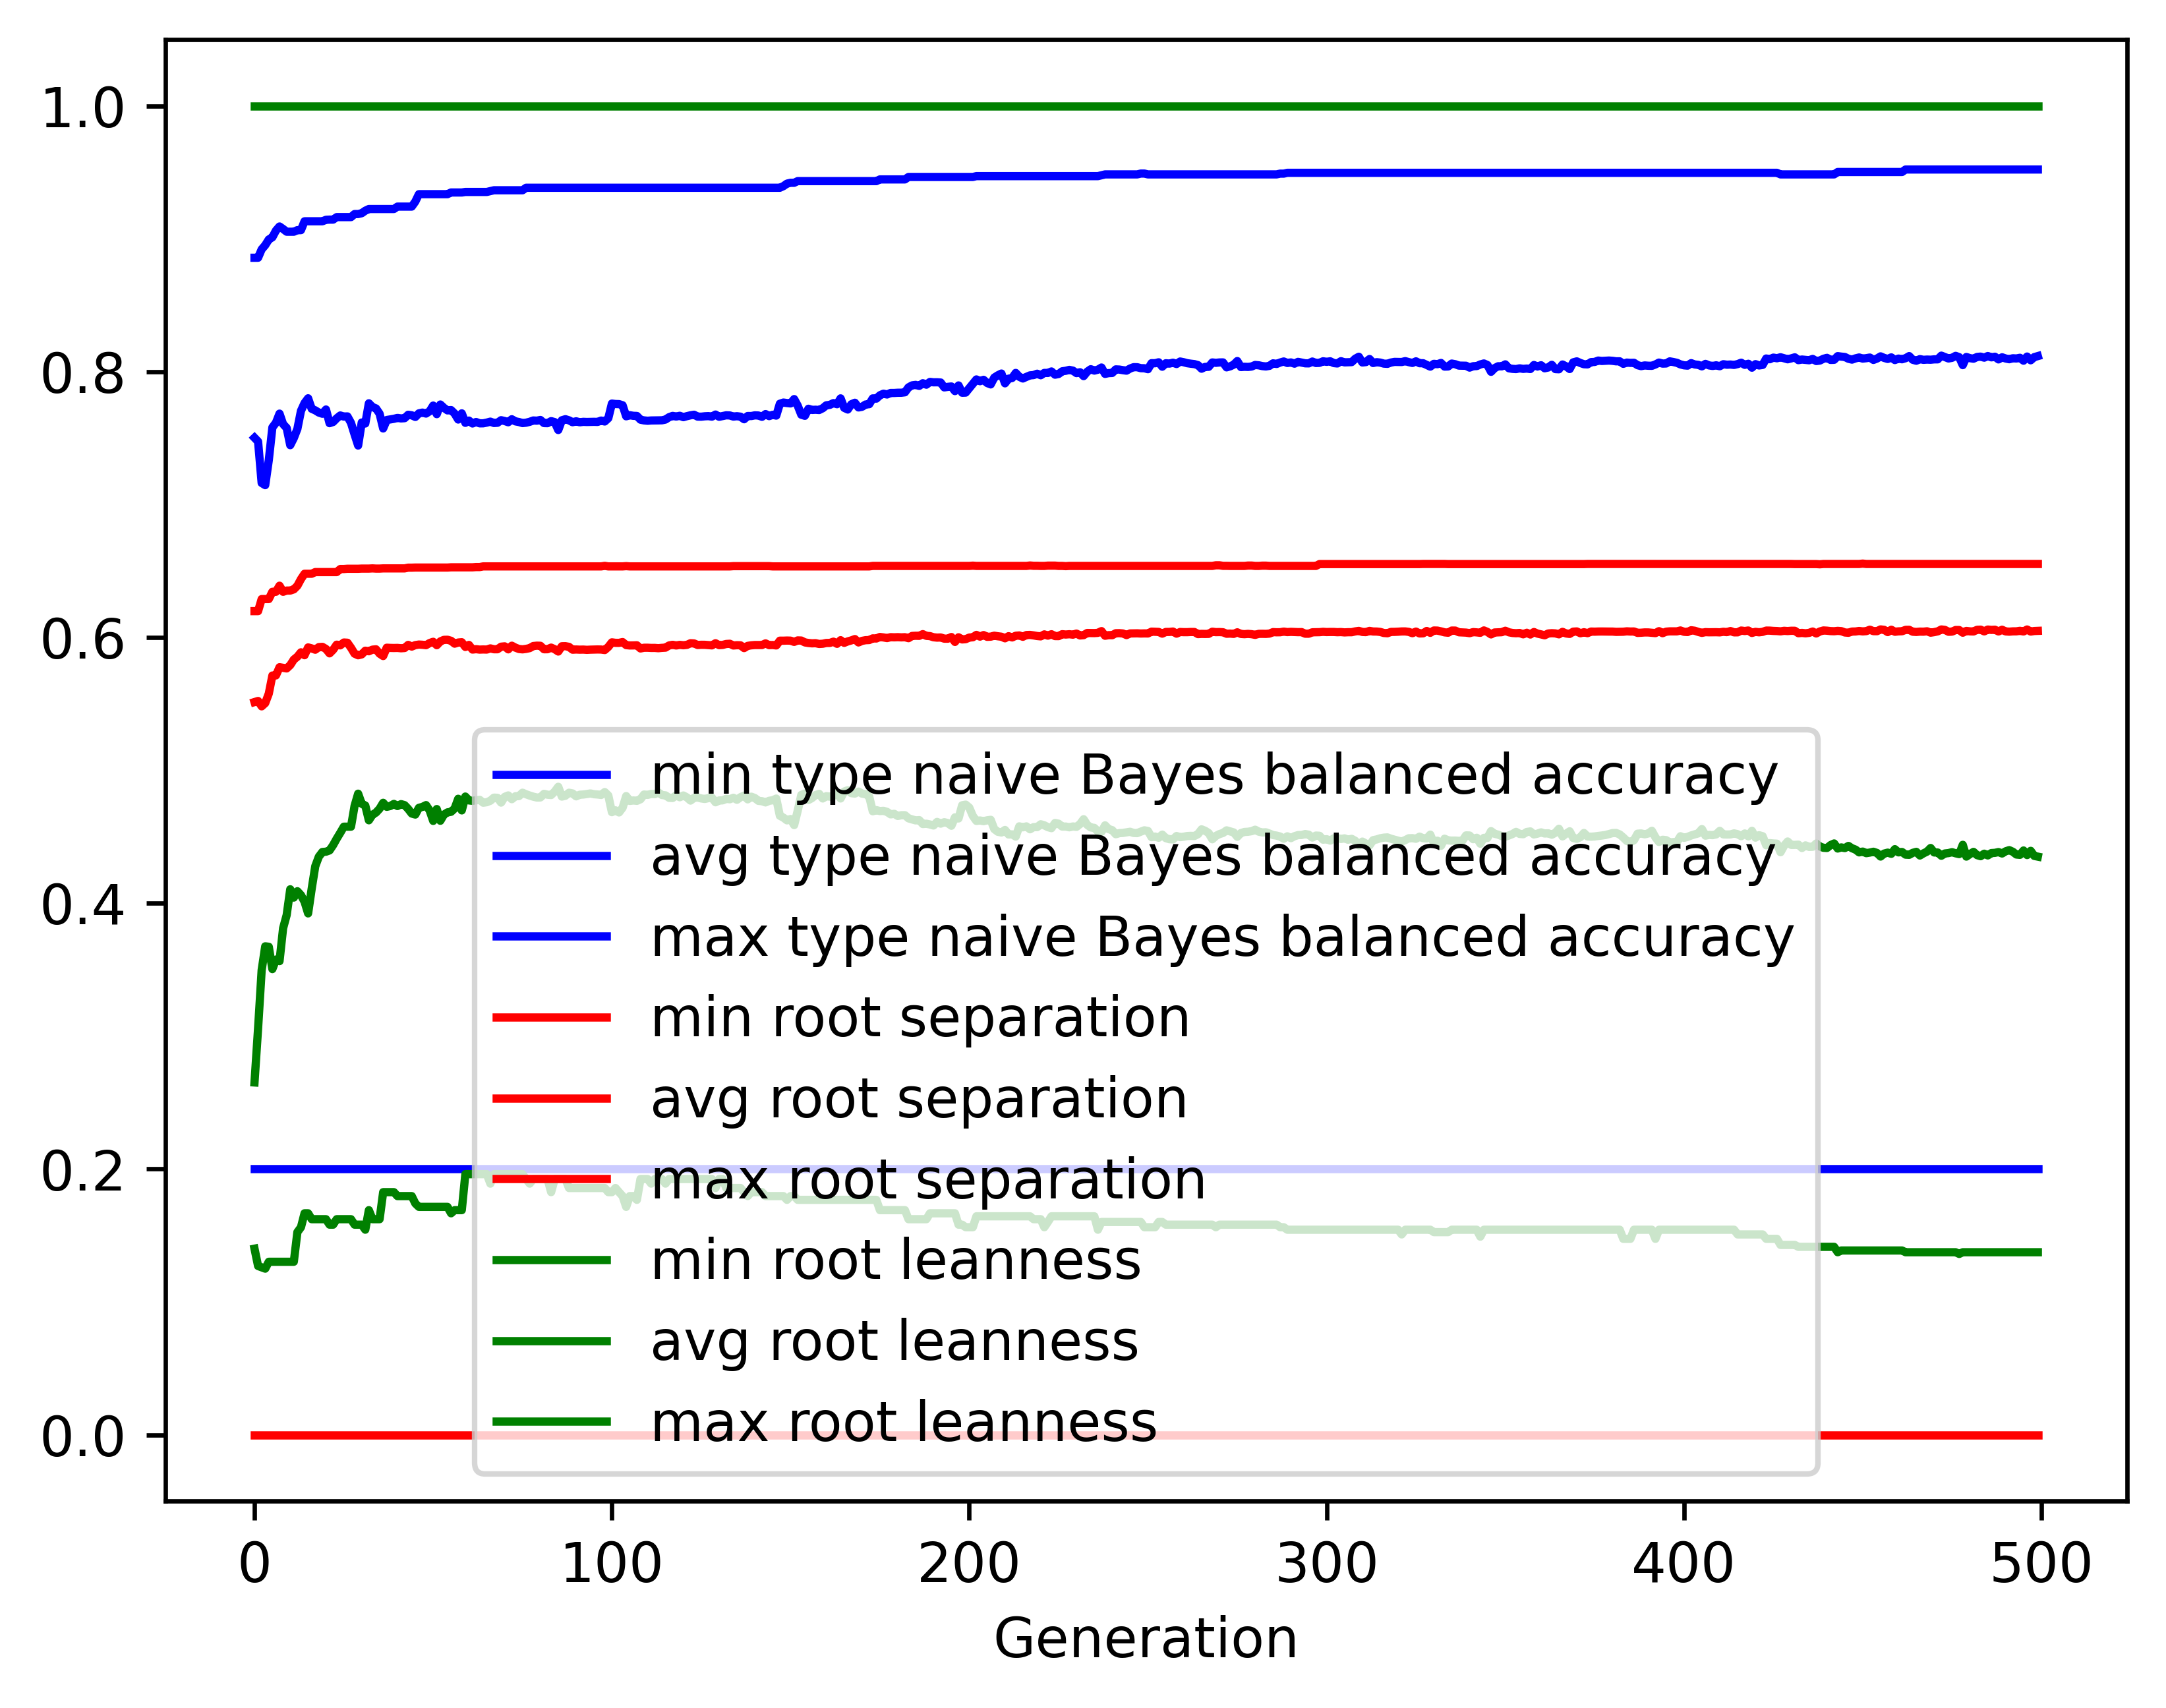

The data file committed next to this chart (first rows):
gen, evals, gen_feats, explored, type naive Bayes balanced accuracy_min, type naive Bayes balanced accuracy_avg, type naive Bayes balanced accuracy_max, type naive Bayes balanced accuracy_std, root separation_min, root separation_avg, root separation_max, root separation_std, root leanness_min, root leanness_avg, root leanness_max, root leanness_std
0, 500, 4069, 4069, 0.2, 0.7502, 0.8857, 0.1343, 0.0, 0.5513, 0.6198, 0.06198, 0.14, 0.2651, 1.0, 0.1314
1, 376, 3214, 4204, 0.2, 0.7474, 0.8857, 0.126, 0.0, 0.5522, 0.6198, 0.06592, 0.127, 0.3058, 1.0, 0.1298
2, 378, 1919, 4328, 0.2, 0.7162, 0.892, 0.1716, 0.0, 0.5481, 0.6288, 0.07725, 0.126, 0.3496, 1.0, 0.1643
3, 356, 1397, 4449, 0.2, 0.7146, 0.8951, 0.1749, 0.0, 0.5506, 0.6288, 0.08217, 0.125, 0.3676, 1.0, 0.1736
4, 371, 1191, 4563, 0.2, 0.7334, 0.8994, 0.1485, 0.0, 0.5577, 0.6288, 0.07753, 0.1302, 0.3672, 1.0, 0.1565
5, 372, 1099, 4662, 0.2, 0.758, 0.9011, 0.1241, 0.0, 0.5713, 0.6343, 0.0667, 0.1302, 0.3504, 1.0, 0.145
6, 390, 1101, 4771, 0.2, 0.7616, 0.9061, 0.1277, 0.0, 0.5714, 0.6343, 0.07121, 0.1302, 0.3576, 1.0, 0.1472
7, 382, 1045, 4881, 0.2, 0.7684, 0.9092, 0.1232, 0.0, 0.5776, 0.6389, 0.07611, 0.1302, 0.3564, 1.0, 0.1466
8, 359, 919, 4956, 0.2, 0.7605, 0.9073, 0.1217, 0.0, 0.5771, 0.6343, 0.06617, 0.1302, 0.3811, 1.0, 0.1418
9, 362, 860, 5016, 0.2, 0.7576, 0.9053, 0.1313, 0.0, 0.5767, 0.6353, 0.06781, 0.1302, 0.3911, 1.0, 0.1501
10, 387, 892, 5092, 0.2, 0.7446, 0.9053, 0.1438, 0.0, 0.5792, 0.6353, 0.07303, 0.1302, 0.4105, 1.0, 0.1569
11, 370, 827, 5152, 0.2, 0.75, 0.9053, 0.149, 0.0, 0.5833, 0.6362, 0.08101, 0.1302, 0.4042, 1.0, 0.1613
12, 350, 759, 5213, 0.2, 0.7569, 0.9065, 0.1516, 0.0, 0.5855, 0.6389, 0.08604, 0.1525, 0.409, 1.0, 0.1707
13, 367, 764, 5263, 0.2, 0.7705, 0.9065, 0.1457, 0.0, 0.5888, 0.6439, 0.09369, 0.1562, 0.4061, 1.0, 0.1777
14, 369, 764, 5324, 0.2, 0.7763, 0.9131, 0.1585, 0.0, 0.5866, 0.6479, 0.1045, 0.1667, 0.4011, 1.0, 0.1894
15, 377, 744, 5366, 0.2, 0.7799, 0.9131, 0.1579, 0.0, 0.5925, 0.6479, 0.1053, 0.1667, 0.3923, 1.0, 0.1923
16, 376, 705, 5410, 0.2, 0.772, 0.9131, 0.1593, 0.0, 0.5917, 0.6479, 0.1087, 0.1622, 0.4109, 1.0, 0.1965
17, 372, 730, 5447, 0.2, 0.7708, 0.9131, 0.1598, 0.0, 0.5907, 0.6492, 0.112, 0.1622, 0.4278, 1.0, 0.1952
18, 376, 721, 5478, 0.2, 0.7692, 0.9131, 0.1576, 0.0, 0.5927, 0.6492, 0.1116, 0.1622, 0.435, 1.0, 0.1922
19, 374, 721, 5517, 0.2, 0.7683, 0.9131, 0.1568, 0.0, 0.5929, 0.6492, 0.1122, 0.1622, 0.4385, 1.0, 0.1914
20, 369, 714, 5554, 0.2, 0.7715, 0.9142, 0.1607, 0.0, 0.5913, 0.6492, 0.1212, 0.1622, 0.4388, 1.0, 0.1939
21, 358, 624, 5574, 0.2, 0.7612, 0.9144, 0.1694, 0.0, 0.588, 0.6492, 0.1247, 0.1581, 0.4397, 1.0, 0.2039
22, 392, 644, 5603, 0.2, 0.7621, 0.9144, 0.1694, 0.0, 0.5907, 0.6492, 0.1217, 0.1581, 0.4437, 1.0, 0.1969
23, 373, 625, 5617, 0.2, 0.7649, 0.9163, 0.1606, 0.0, 0.5946, 0.6492, 0.1156, 0.1622, 0.4485, 1.0, 0.1849
24, 390, 673, 5643, 0.2, 0.767, 0.9163, 0.1617, 0.0, 0.594, 0.6515, 0.1155, 0.1622, 0.453, 1.0, 0.182
25, 391, 679, 5657, 0.2, 0.7662, 0.9163, 0.1584, 0.0, 0.5962, 0.6515, 0.1126, 0.1622, 0.4576, 1.0, 0.1757
26, 380, 630, 5677, 0.2, 0.7663, 0.9163, 0.1605, 0.0, 0.596, 0.6517, 0.1127, 0.1622, 0.4576, 1.0, 0.1748
27, 365, 610, 5699, 0.2, 0.7614, 0.9163, 0.1724, 0.0, 0.5922, 0.6517, 0.1223, 0.1622, 0.4576, 1.0, 0.1882
28, 374, 625, 5712, 0.2, 0.7527, 0.9186, 0.1787, 0.0, 0.5878, 0.6517, 0.1279, 0.1581, 0.4732, 1.0, 0.1909
29, 353, 608, 5732, 0.2, 0.7444, 0.9186, 0.1826, 0.0, 0.5865, 0.6517, 0.1335, 0.1581, 0.4824, 1.0, 0.1948
30, 367, 597, 5751, 0.2, 0.7617, 0.9192, 0.1739, 0.0, 0.5872, 0.6518, 0.1364, 0.1581, 0.4748, 1.0, 0.1915
31, 367, 551, 5765, 0.2, 0.7609, 0.9211, 0.1707, 0.0, 0.59, 0.6518, 0.1344, 0.1543, 0.4735, 1.0, 0.1895
32, 379, 597, 5779, 0.2, 0.7762, 0.9223, 0.1682, 0.0, 0.5896, 0.6518, 0.1421, 0.169, 0.4624, 1.0, 0.1911
33, 378, 603, 5787, 0.2, 0.7734, 0.9223, 0.1667, 0.0, 0.5908, 0.6519, 0.1426, 0.1622, 0.4665, 1.0, 0.1885
34, 343, 571, 5793, 0.2, 0.7723, 0.9223, 0.1665, 0.0, 0.591, 0.6518, 0.1425, 0.1622, 0.4682, 1.0, 0.1875
35, 348, 559, 5797, 0.2, 0.7684, 0.9223, 0.172, 0.0, 0.5878, 0.6518, 0.1473, 0.1622, 0.4711, 1.0, 0.1951
36, 370, 576, 5802, 0.2, 0.7572, 0.9223, 0.1809, 0.0, 0.586, 0.6519, 0.1446, 0.1826, 0.4756, 1.0, 0.2053
37, 349, 534, 5809, 0.2, 0.7636, 0.9223, 0.1721, 0.0, 0.5922, 0.6519, 0.1375, 0.1826, 0.4725, 1.0, 0.1957
38, 356, 539, 5814, 0.2, 0.764, 0.9223, 0.1723, 0.0, 0.5921, 0.6519, 0.1374, 0.1826, 0.4731, 1.0, 0.1961
39, 343, 532, 5820, 0.2, 0.7645, 0.9223, 0.1724, 0.0, 0.592, 0.6519, 0.1374, 0.1826, 0.4747, 1.0, 0.1944
40, 356, 544, 5824, 0.2, 0.7652, 0.9242, 0.1726, 0.0, 0.5921, 0.6519, 0.1373, 0.1796, 0.4731, 1.0, 0.1954
41, 373, 566, 5831, 0.2, 0.7648, 0.9242, 0.1728, 0.0, 0.5918, 0.6519, 0.1373, 0.1796, 0.4745, 1.0, 0.1952
42, 379, 548, 5837, 0.2, 0.765, 0.9242, 0.1729, 0.0, 0.592, 0.6519, 0.1374, 0.1796, 0.4738, 1.0, 0.1954
43, 361, 564, 5840, 0.2, 0.7675, 0.9242, 0.1695, 0.0, 0.5944, 0.6525, 0.135, 0.1796, 0.4709, 1.0, 0.1922
44, 387, 569, 5841, 0.2, 0.7671, 0.9242, 0.1728, 0.0, 0.5931, 0.6525, 0.1377, 0.1796, 0.4675, 1.0, 0.1964
45, 362, 547, 5849, 0.2, 0.7659, 0.9279, 0.1708, 0.0, 0.5942, 0.6526, 0.1352, 0.1741, 0.4667, 1.0, 0.1968
46, 371, 555, 5852, 0.2, 0.7686, 0.9335, 0.1692, 0.0, 0.5946, 0.6526, 0.1351, 0.1715, 0.4717, 1.0, 0.1891
47, 362, 567, 5855, 0.2, 0.7692, 0.9335, 0.1689, 0.0, 0.5945, 0.6526, 0.1349, 0.1715, 0.4725, 1.0, 0.1902
48, 359, 564, 5856, 0.2, 0.7684, 0.9335, 0.1689, 0.0, 0.5942, 0.6526, 0.1349, 0.1715, 0.4738, 1.0, 0.1896
49, 381, 598, 5862, 0.2, 0.7702, 0.9335, 0.1674, 0.0, 0.5958, 0.6526, 0.1324, 0.1715, 0.4698, 1.0, 0.1905
50, 361, 564, 5864, 0.2, 0.7745, 0.9335, 0.1679, 0.0, 0.5967, 0.6526, 0.1324, 0.1715, 0.4619, 1.0, 0.1933
51, 361, 557, 5866, 0.2, 0.768, 0.9335, 0.17, 0.0, 0.5941, 0.6526, 0.1351, 0.1715, 0.4708, 1.0, 0.1935
52, 354, 567, 5869, 0.2, 0.7753, 0.9335, 0.1682, 0.0, 0.597, 0.6526, 0.1325, 0.1715, 0.462, 1.0, 0.1934
53, 364, 564, 5872, 0.2, 0.7728, 0.9335, 0.1664, 0.0, 0.5982, 0.6526, 0.1297, 0.1715, 0.4667, 1.0, 0.1902
54, 362, 559, 5875, 0.2, 0.7708, 0.9335, 0.1659, 0.0, 0.5982, 0.6526, 0.1297, 0.1715, 0.4683, 1.0, 0.19
55, 352, 548, 5876, 0.2, 0.7711, 0.9348, 0.1678, 0.0, 0.5975, 0.6527, 0.1296, 0.1667, 0.4688, 1.0, 0.1925
56, 371, 551, 5878, 0.2, 0.7684, 0.9348, 0.1732, 0.0, 0.5953, 0.6527, 0.1352, 0.169, 0.4713, 1.0, 0.1929
57, 372, 572, 5881, 0.2, 0.7639, 0.9348, 0.1714, 0.0, 0.5961, 0.6527, 0.1355, 0.169, 0.4786, 1.0, 0.186
58, 369, 591, 5884, 0.2, 0.7686, 0.9348, 0.1727, 0.0, 0.5964, 0.6527, 0.1355, 0.169, 0.4698, 1.0, 0.1921
59, 369, 573, 5886, 0.2, 0.7614, 0.9352, 0.1772, 0.0, 0.5928, 0.6527, 0.1406, 0.1961, 0.4803, 1.0, 0.1923
... 440 more rows
